Run: headless pygame with SDL's dummy video driver; simulated clock (each Clock.tick advances the game by its frame time, no real sleeping); random seed 0; keys injected as events and as key.get_pressed() state; no mouse input.
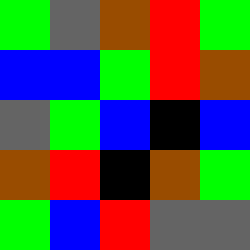
Frame 1 of 4 · flips 1–60 · no input
Frame 2 of 4 · flips 61–180 · tapped SPACE, RETURN · held RIGHT (→), D · screen unchanged from frame 1, image omitted
Frame 3 of 4 · flips 181–300 · held DOWN (↓), S · screen unchanged from frame 2, image omitted
Frame 4 of 4 · flips 301–420 · held LEFT (←), A, UP (↑), W · screen unchanged from frame 3, image omitted

The pygame program that drew these frames:

import pygame,sys
from pygame.locals import *

BLACK = (0, 0, 0)
BROWN = (153, 76, 0)
GREEN = (0, 255, 0)
BLUE = (0, 0, 255)
GREY = (100, 100, 100)
RED = (255, 0, 0)

DIRT = 0
GRASS = 1
WATER = 2
COAL = 3
ROCK = 4
LAVA = 5

colours = {
	DIRT:BROWN,
	GRASS:GREEN,
	WATER:BLUE,
	COAL:BLACK,
	ROCK:GREY,
	LAVA:RED
}

tilemap = [
[GRASS, ROCK, DIRT, LAVA, GRASS],
[WATER, WATER, GRASS, LAVA, DIRT],
[ROCK, GRASS, WATER, COAL, WATER],
[DIRT, LAVA, COAL, DIRT, GRASS],
[GRASS, WATER, LAVA, ROCK, ROCK]
]

TILESIZE = 50
MAPWIDTH = 5
MAPHEIGHT = 5

pygame.init()
DISPLYSURF = pygame.display.set_mode((MAPWIDTH*TILESIZE,MAPHEIGHT*TILESIZE))

while True:

	for event in pygame.event.get():
		if event.type == QUIT:
			pygame.quit()
			sys.exit()

	for row in range(MAPHEIGHT):

		for column in range(MAPWIDTH):
			pygame.draw.rect(DISPLYSURF, colours[tilemap[row][column]], (column*TILESIZE,row*TILESIZE,TILESIZE,TILESIZE))

	pygame.display.update()
